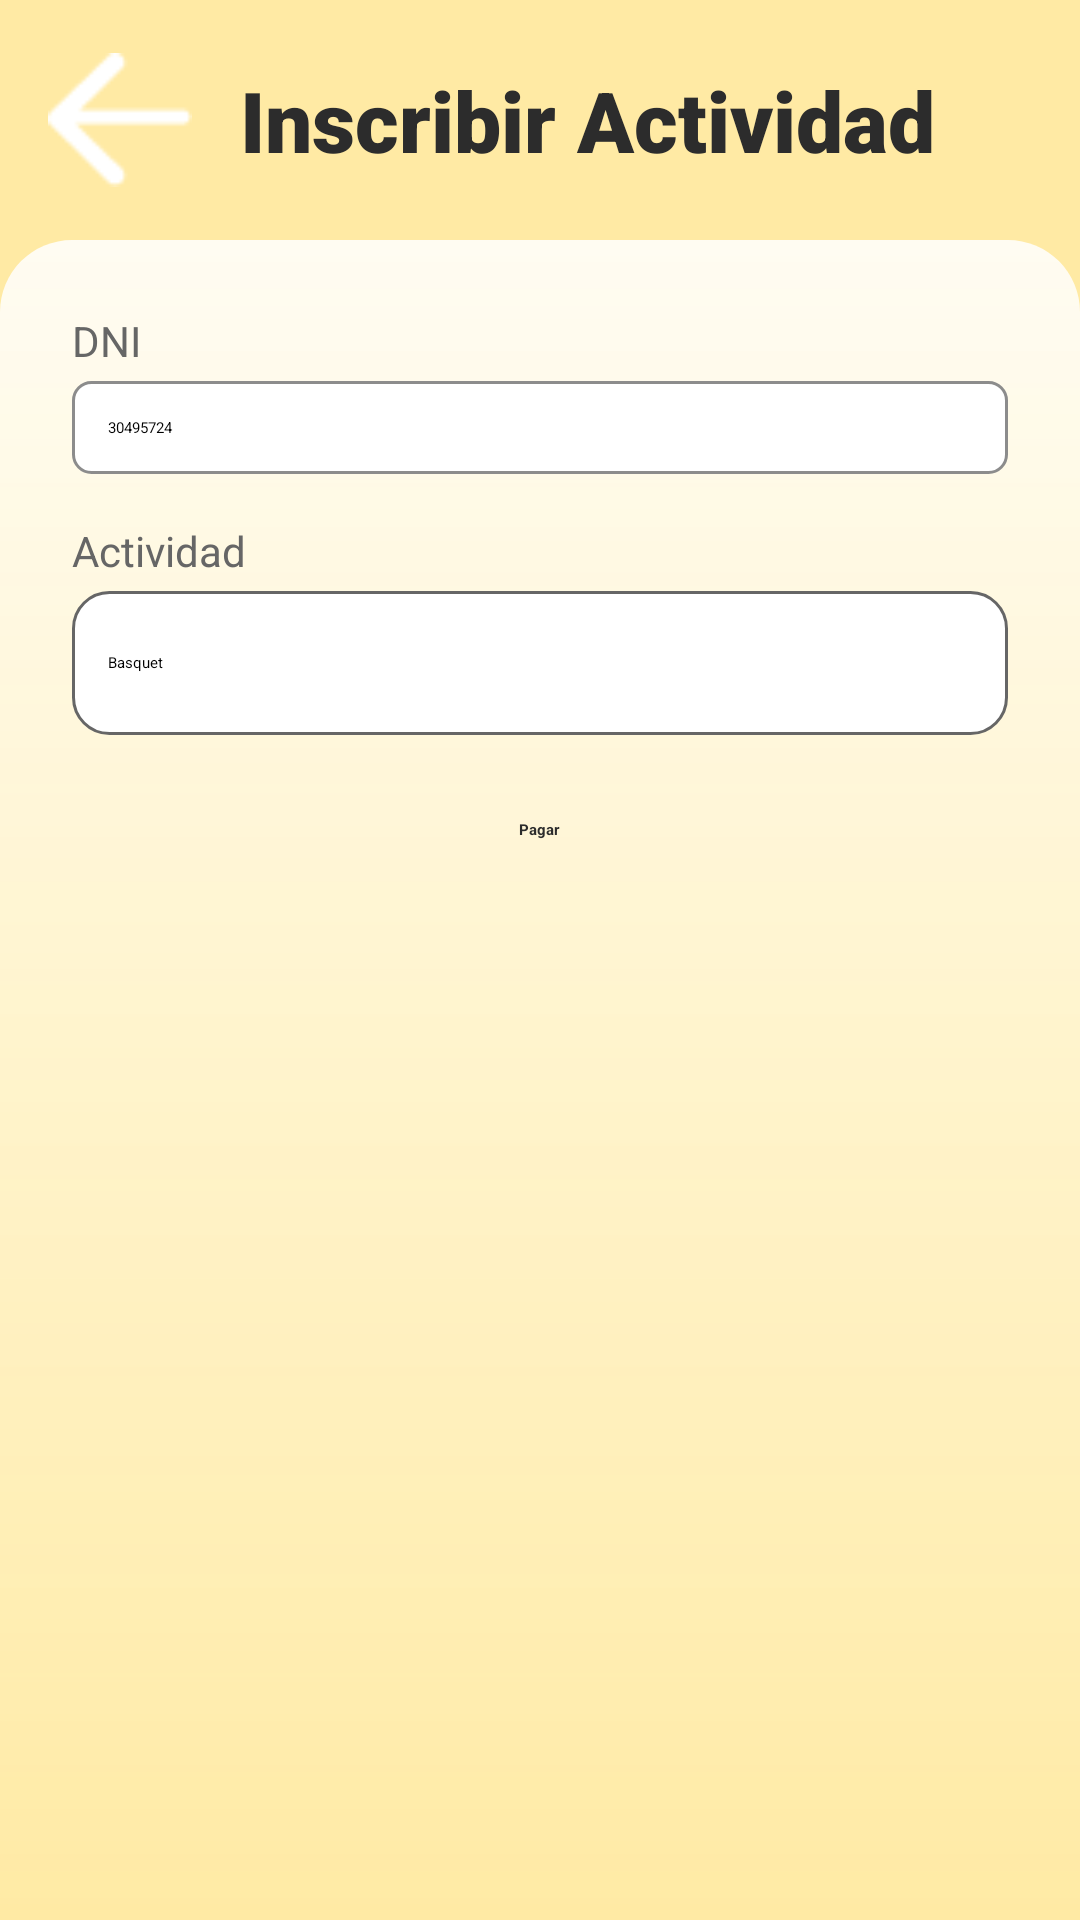

Reconstruct the res/layout file that produces this screen, plus the resources it refers to.
<!-- AndroidManifest.xml: application theme Theme.ClubDeportivoApp -->
<!-- res/layout/activity_inscripcion_actividad.xml -->
<?xml version="1.0" encoding="utf-8"?>
<ScrollView xmlns:android="http://schemas.android.com/apk/res/android"
    xmlns:tools="http://schemas.android.com/tools"
    android:layout_width="match_parent"
    android:layout_height="match_parent"
    xmlns:app="http://schemas.android.com/apk/res-auto"
    android:background="@color/app_background_yellow"
    android:fillViewport="true"
    tools:context=".activities.InscripcionActividadActivity">

    <LinearLayout
        android:layout_width="match_parent"
        android:layout_height="wrap_content"
        android:orientation="vertical">

        <LinearLayout
            android:layout_width="match_parent"
            android:layout_height="wrap_content"
            android:gravity="center_vertical"
            android:orientation="horizontal"
            android:padding="16dp">

            <ImageButton
                android:id="@+id/backBtn"
                android:layout_width="48dp"
                android:layout_height="48dp"
                android:background="?attr/selectableItemBackgroundBorderless"
                android:src="@drawable/atras" />

            <TextView
                android:layout_width="wrap_content"
                android:layout_height="wrap_content"
                android:layout_marginStart="16dp"
                android:fontFamily="sans-serif-black"
                android:text="Inscribir Actividad"
                android:textColor="@color/text_dark"
                android:textSize="28sp" />
        </LinearLayout>

        <LinearLayout
            android:layout_width="match_parent"
            android:layout_height="0dp"
            android:layout_weight="1"
            android:background="@drawable/linearl_background"
            android:orientation="vertical"
            android:padding="24dp">

            <TextView
                style="@style/FormLbl"
                android:text="DNI" />

            <EditText
                android:layout_width="match_parent"
                android:layout_height="wrap_content"
                android:layout_marginTop="4dp"
                android:background="@drawable/custom_input_border"
                android:inputType="number"
                android:padding="12dp"
                android:text="30495724" />

            <TextView
                style="@style/FormLbl"
                android:layout_marginTop="16dp"
                android:text="Actividad" />

            <Spinner
                android:id="@+id/paymentMethod"
                android:layout_width="match_parent"
                android:layout_height="48dp"
                android:layout_marginTop="4dp"
                android:background="@drawable/spinner_background"
                android:entries="@array/actividades"
                android:paddingStart="12dp"
                android:paddingEnd="12dp" />

            <Button
                android:layout_width="wrap_content"
                android:layout_height="wrap_content"
                android:layout_gravity="center_horizontal"
                android:layout_marginTop="28dp"
                app:backgroundTint="@color/btn_white"
                app:cornerRadius="6dp"
                app:elevation="2dp"
                android:paddingStart="64dp"
                android:paddingEnd="64dp"
                android:text="Pagar"
                android:textAllCaps="false"
                android:textColor="@color/text_dark"
                android:textStyle="bold" />
        </LinearLayout>
    </LinearLayout>
</ScrollView>
<!-- resources referenced by this layout -->
<resources>
  <string-array name="actividades">
          <item>Basquet</item>
          <item>Karate</item>
          <item>Tenis</item>
          <item>Pilates</item>
          <item>Voley</item>
      </string-array>
  <color name="app_background_yellow">#FFEAA4</color>
  <color name="btn_white">#FFFFFFFF</color>
  <color name="text_dark">#2C2C2C</color>
  <!-- drawable atras: png bitmap (drawable, 570 bytes) -->
  <!-- drawable custom_input_border (drawable) -->
  <?xml version="1.0" encoding="utf-8"?>
  <shape xmlns:android="http://schemas.android.com/apk/res/android"
      android:shape="rectangle">
      <solid android:color="#FFFFFF" />
      <stroke android:width="1dp" android:color="#8C8C8C" />
      <corners android:radius="6dp" />
  </shape>
  <!-- drawable linearl_background (drawable) -->
  <?xml version="1.0" encoding="utf-8"?>
  <shape xmlns:android="http://schemas.android.com/apk/res/android"
      android:shape="rectangle">
      <gradient
          android:angle="20"
          android:endColor="@color/app_background_yellow"
          android:startColor="@color/gradient_white_transparent" />
      <corners
          android:topLeftRadius="24dp"
          android:topRightRadius="24dp" />
  </shape>
  <!-- drawable spinner_background (drawable) -->
  <?xml version="1.0" encoding="utf-8"?>
  <layer-list xmlns:android="http://schemas.android.com/apk/res/android">
      <item>
          <shape android:shape="rectangle">
              <solid android:color="@color/white" />
              <stroke android:width="1dp" android:color="@color/text_gray" />
              <corners android:radius="12dp" />
          </shape>
      </item>
      <item
          android:width="24dp"
          android:height="24dp"
          android:drawable="@drawable/atras"
          android:gravity="center_vertical|end"
          android:right="12dp" />
  </layer-list>
  <style name="FormLbl">
          <item name="android:layout_width">wrap_content</item>
          <item name="android:layout_height">wrap_content</item>
          <item name="android:textColor">@color/text_gray</item>
          <item name="android:textSize">14sp</item>
      </style>
  <color name="gradient_white_transparent">#D9FFFFFF</color>
  <color name="white">#FFFFFFFF</color>
  <color name="text_gray">#666666</color>
</resources>
